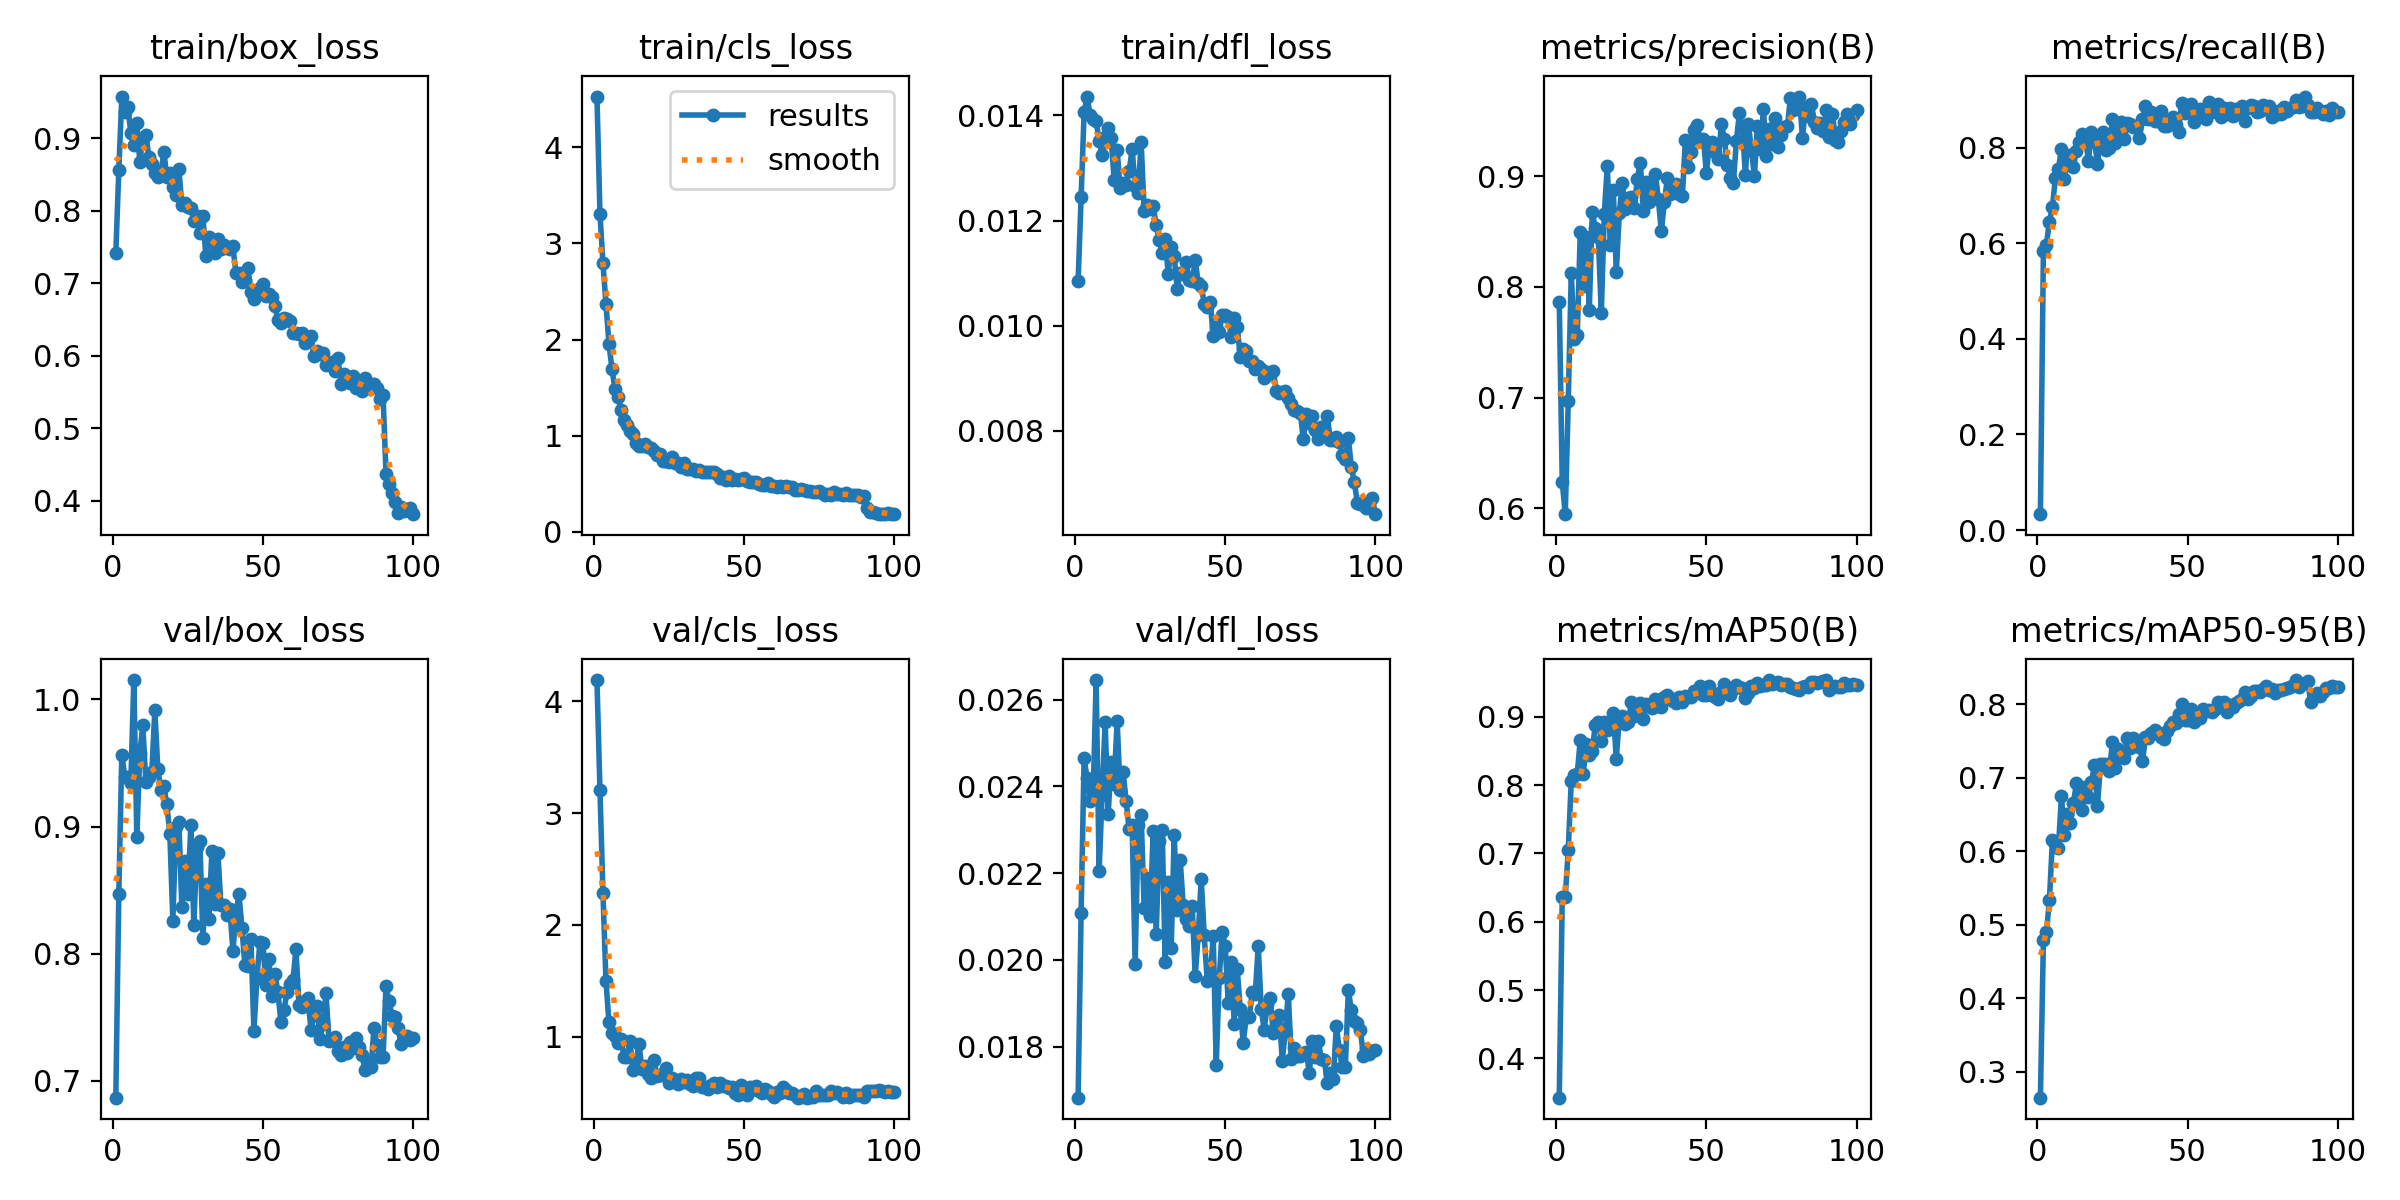

The file beside this chart, header and first rows:
epoch, time, train/box_loss, train/cls_loss, train/dfl_loss, metrics/precision(B), metrics/recall(B), metrics/mAP50(B), metrics/mAP50-95(B), val/box_loss, val/cls_loss, val/dfl_loss, lr/pg0, lr/pg1, lr/pg2
1, 12.97, 0.7411, 4.528, 0.01084, 0.7867, 0.03325, 0.3427, 0.2651, 0.6867, 4.19, 0.01682, 0.0004104, 0.0004104, 0.0004104
2, 22.38, 0.8563, 3.309, 0.01244, 0.6235, 0.5844, 0.6365, 0.4789, 0.8469, 3.207, 0.02108, 0.0008188, 0.0008188, 0.0008188
3, 31.35, 0.9576, 2.794, 0.01406, 0.5947, 0.5975, 0.6369, 0.49, 0.9562, 2.286, 0.02465, 0.001219, 0.001219, 0.001219
4, 40.51, 0.9369, 2.373, 0.01436, 0.6968, 0.6454, 0.7053, 0.5336, 0.9394, 1.497, 0.02418, 0.001213, 0.001213, 0.001213
5, 49.95, 0.943, 1.952, 0.014, 0.8126, 0.676, 0.8065, 0.6154, 0.9391, 1.129, 0.02365, 0.0012, 0.0012, 0.0012
6, 59.45, 0.908, 1.697, 0.01393, 0.753, 0.7372, 0.8146, 0.6119, 0.9342, 1.032, 0.02374, 0.001188, 0.001188, 0.001188
7, 68.58, 0.8902, 1.484, 0.01389, 0.7566, 0.7552, 0.8168, 0.6047, 1.015, 1.008, 0.02645, 0.001176, 0.001176, 0.001176
8, 77.88, 0.9204, 1.399, 0.01352, 0.8496, 0.7982, 0.866, 0.675, 0.8915, 0.9457, 0.02205, 0.001163, 0.001163, 0.001163
9, 87.33, 0.8673, 1.272, 0.01325, 0.8006, 0.7354, 0.8161, 0.6224, 0.958, 0.9823, 0.02381, 0.001151, 0.001151, 0.001151
10, 96.78, 0.9004, 1.165, 0.01359, 0.8448, 0.7789, 0.8598, 0.6502, 0.9797, 0.8219, 0.02548, 0.001139, 0.001139, 0.001139
11, 106.2, 0.905, 1.117, 0.01377, 0.7792, 0.7845, 0.8443, 0.6382, 0.9354, 0.8203, 0.02335, 0.001126, 0.001126, 0.001126
12, 115.4, 0.8749, 1.045, 0.01357, 0.8677, 0.7607, 0.85, 0.6659, 0.9386, 0.9659, 0.02455, 0.001114, 0.001114, 0.001114
13, 124.5, 0.8641, 1.014, 0.01278, 0.8533, 0.7937, 0.888, 0.6922, 0.9427, 0.7041, 0.02406, 0.001102, 0.001102, 0.001102
14, 133.7, 0.8526, 0.921, 0.01334, 0.8452, 0.8125, 0.892, 0.6738, 0.9917, 0.7748, 0.02551, 0.001089, 0.001089, 0.001089
15, 143.1, 0.8464, 0.8955, 0.01261, 0.7763, 0.8291, 0.8644, 0.6563, 0.945, 0.9324, 0.02391, 0.001077, 0.001077, 0.001077
16, 152.5, 0.8514, 0.8958, 0.01272, 0.866, 0.8193, 0.8917, 0.6878, 0.929, 0.7142, 0.02433, 0.001064, 0.001064, 0.001064
17, 161.7, 0.8815, 0.9144, 0.01267, 0.9097, 0.7732, 0.8799, 0.6743, 0.9315, 0.7351, 0.02365, 0.001052, 0.001052, 0.001052
18, 170.8, 0.8464, 0.8806, 0.01294, 0.8376, 0.8321, 0.8824, 0.6936, 0.9175, 0.6678, 0.02301, 0.00104, 0.00104, 0.00104
19, 179.9, 0.8517, 0.8737, 0.01336, 0.8873, 0.8164, 0.9055, 0.7179, 0.8941, 0.6293, 0.02311, 0.001027, 0.001027, 0.001027
20, 189, 0.8328, 0.8405, 0.01266, 0.8136, 0.7651, 0.8384, 0.661, 0.8257, 0.7885, 0.0199, 0.001015, 0.001015, 0.001015
21, 198.1, 0.8217, 0.8045, 0.01253, 0.8667, 0.8218, 0.8985, 0.7185, 0.8993, 0.6461, 0.02311, 0.001002, 0.001002, 0.001002
22, 207.4, 0.8581, 0.8071, 0.01349, 0.894, 0.832, 0.9004, 0.7186, 0.9039, 0.6593, 0.02333, 0.0009901, 0.0009901, 0.0009901
23, 216.6, 0.8077, 0.7376, 0.01218, 0.8705, 0.7959, 0.8899, 0.7187, 0.8368, 0.6641, 0.02119, 0.0009778, 0.0009778, 0.0009778
24, 226.8, 0.8112, 0.7375, 0.01229, 0.8803, 0.8003, 0.8919, 0.7087, 0.873, 0.7242, 0.02188, 0.0009654, 0.0009654, 0.0009654
25, 236, 0.8056, 0.7269, 0.01221, 0.8811, 0.86, 0.9214, 0.7486, 0.8469, 0.5853, 0.02101, 0.000953, 0.000953, 0.000953
26, 245.2, 0.8034, 0.7763, 0.01228, 0.8709, 0.8089, 0.9005, 0.7126, 0.9014, 0.6298, 0.02297, 0.0009406, 0.0009406, 0.0009406
27, 254.3, 0.7857, 0.7126, 0.01191, 0.898, 0.834, 0.9124, 0.7395, 0.8225, 0.6042, 0.02059, 0.0009283, 0.0009283, 0.0009283
28, 263.5, 0.7931, 0.7208, 0.01163, 0.9124, 0.8544, 0.9199, 0.7293, 0.884, 0.5801, 0.02274, 0.0009159, 0.0009159, 0.0009159
29, 273, 0.7687, 0.6748, 0.01138, 0.8687, 0.8181, 0.8961, 0.7272, 0.8888, 0.6251, 0.023, 0.0009035, 0.0009035, 0.0009035
30, 282.3, 0.7923, 0.7116, 0.01164, 0.8951, 0.8516, 0.9184, 0.7536, 0.8121, 0.5913, 0.01996, 0.0008911, 0.0008911, 0.0008911
31, 291.7, 0.7369, 0.6528, 0.01099, 0.8765, 0.8495, 0.9159, 0.7398, 0.8544, 0.6121, 0.0218, 0.0008787, 0.0008787, 0.0008787
32, 300.8, 0.7639, 0.6576, 0.0115, 0.8903, 0.8437, 0.9121, 0.7535, 0.8273, 0.5776, 0.02026, 0.0008664, 0.0008664, 0.0008664
33, 309.8, 0.7563, 0.6557, 0.01132, 0.9024, 0.8437, 0.9258, 0.7516, 0.8806, 0.5604, 0.02288, 0.000854, 0.000854, 0.000854
34, 318.8, 0.7418, 0.6303, 0.0107, 0.8791, 0.8201, 0.9149, 0.7424, 0.8388, 0.6342, 0.02114, 0.0008416, 0.0008416, 0.0008416
35, 327.7, 0.7615, 0.6478, 0.01101, 0.8504, 0.8592, 0.9148, 0.7226, 0.8791, 0.6345, 0.0223, 0.0008293, 0.0008293, 0.0008293
36, 336.6, 0.7479, 0.6199, 0.01099, 0.8766, 0.8875, 0.9284, 0.7555, 0.8386, 0.5485, 0.02126, 0.0008169, 0.0008169, 0.0008169
37, 345.8, 0.7527, 0.6247, 0.01121, 0.898, 0.86, 0.9315, 0.7534, 0.8386, 0.555, 0.02094, 0.0008045, 0.0008045, 0.0008045
38, 354.7, 0.7489, 0.6237, 0.01087, 0.8842, 0.8748, 0.9278, 0.7614, 0.8306, 0.5298, 0.02077, 0.0007921, 0.0007921, 0.0007921
39, 363.8, 0.7469, 0.6264, 0.01084, 0.8874, 0.8553, 0.9223, 0.7645, 0.8351, 0.5686, 0.02125, 0.0007797, 0.0007797, 0.0007797
40, 373.2, 0.751, 0.6196, 0.01125, 0.8927, 0.8549, 0.92, 0.7604, 0.8022, 0.584, 0.01962, 0.0007674, 0.0007674, 0.0007674
41, 382.3, 0.7137, 0.6019, 0.01081, 0.8836, 0.8759, 0.9283, 0.7554, 0.8298, 0.5546, 0.02056, 0.000755, 0.000755, 0.000755
42, 392.2, 0.7139, 0.5641, 0.01076, 0.8819, 0.8463, 0.9217, 0.752, 0.8473, 0.5873, 0.02187, 0.0007426, 0.0007426, 0.0007426
43, 401.4, 0.702, 0.5689, 0.01042, 0.9326, 0.8458, 0.93, 0.7632, 0.8202, 0.5553, 0.02056, 0.0007302, 0.0007302, 0.0007302
44, 410.5, 0.7039, 0.5433, 0.01036, 0.908, 0.8566, 0.9286, 0.7702, 0.7908, 0.5553, 0.01952, 0.0007179, 0.0007179, 0.0007179
45, 419.8, 0.7216, 0.5802, 0.01045, 0.9223, 0.865, 0.9293, 0.7757, 0.7905, 0.5387, 0.01959, 0.0007055, 0.0007055, 0.0007055
46, 429.7, 0.6874, 0.5406, 0.00981, 0.9419, 0.8468, 0.9377, 0.7749, 0.8115, 0.5512, 0.02055, 0.0006931, 0.0006931, 0.0006931
47, 439.3, 0.6787, 0.5452, 0.00997, 0.9459, 0.8323, 0.9366, 0.786, 0.7395, 0.4988, 0.01757, 0.0006808, 0.0006808, 0.0006808
48, 448.5, 0.6865, 0.5431, 0.00987, 0.9314, 0.8936, 0.9446, 0.8003, 0.7806, 0.4804, 0.01958, 0.0006684, 0.0006684, 0.0006684
49, 457.6, 0.6935, 0.5473, 0.01021, 0.9339, 0.8733, 0.9322, 0.779, 0.8094, 0.5666, 0.02065, 0.000656, 0.000656, 0.000656
50, 466.5, 0.6994, 0.556, 0.0102, 0.9032, 0.8806, 0.9317, 0.7785, 0.8082, 0.5258, 0.02032, 0.0006436, 0.0006436, 0.0006436
51, 475.5, 0.682, 0.5306, 0.01016, 0.9283, 0.8908, 0.9449, 0.7935, 0.7751, 0.4769, 0.01901, 0.0006312, 0.0006312, 0.0006312
52, 484.7, 0.6853, 0.52, 0.00978, 0.9313, 0.8529, 0.9322, 0.7762, 0.7955, 0.5482, 0.01994, 0.0006189, 0.0006189, 0.0006189
53, 494, 0.6808, 0.5195, 0.01014, 0.9218, 0.8769, 0.9292, 0.7849, 0.7669, 0.5343, 0.01853, 0.0006065, 0.0006065, 0.0006065
54, 503.3, 0.6683, 0.5147, 0.00998, 0.9153, 0.8803, 0.9264, 0.7815, 0.7841, 0.5619, 0.01978, 0.0005941, 0.0005941, 0.0005941
55, 512.5, 0.6498, 0.4942, 0.00941, 0.9469, 0.8713, 0.9365, 0.7941, 0.7695, 0.5191, 0.01886, 0.0005818, 0.0005818, 0.0005818
56, 521.6, 0.6456, 0.4916, 0.00956, 0.9333, 0.8609, 0.9471, 0.7913, 0.7459, 0.5005, 0.01809, 0.0005694, 0.0005694, 0.0005694
57, 530.6, 0.6524, 0.4903, 0.00952, 0.9101, 0.8962, 0.9379, 0.7924, 0.7555, 0.5338, 0.01868, 0.000557, 0.000557, 0.000557
58, 539.7, 0.6512, 0.5134, 0.00932, 0.8985, 0.8756, 0.9324, 0.7889, 0.7697, 0.5182, 0.01867, 0.0005446, 0.0005446, 0.0005446
59, 548.7, 0.648, 0.4798, 0.00933, 0.8943, 0.8839, 0.9402, 0.7932, 0.7764, 0.4857, 0.01926, 0.0005322, 0.0005322, 0.0005322
60, 557.8, 0.6309, 0.4768, 0.00917, 0.9322, 0.8905, 0.9457, 0.8034, 0.7793, 0.4655, 0.01922, 0.0005199, 0.0005199, 0.0005199
... 40 more rows
